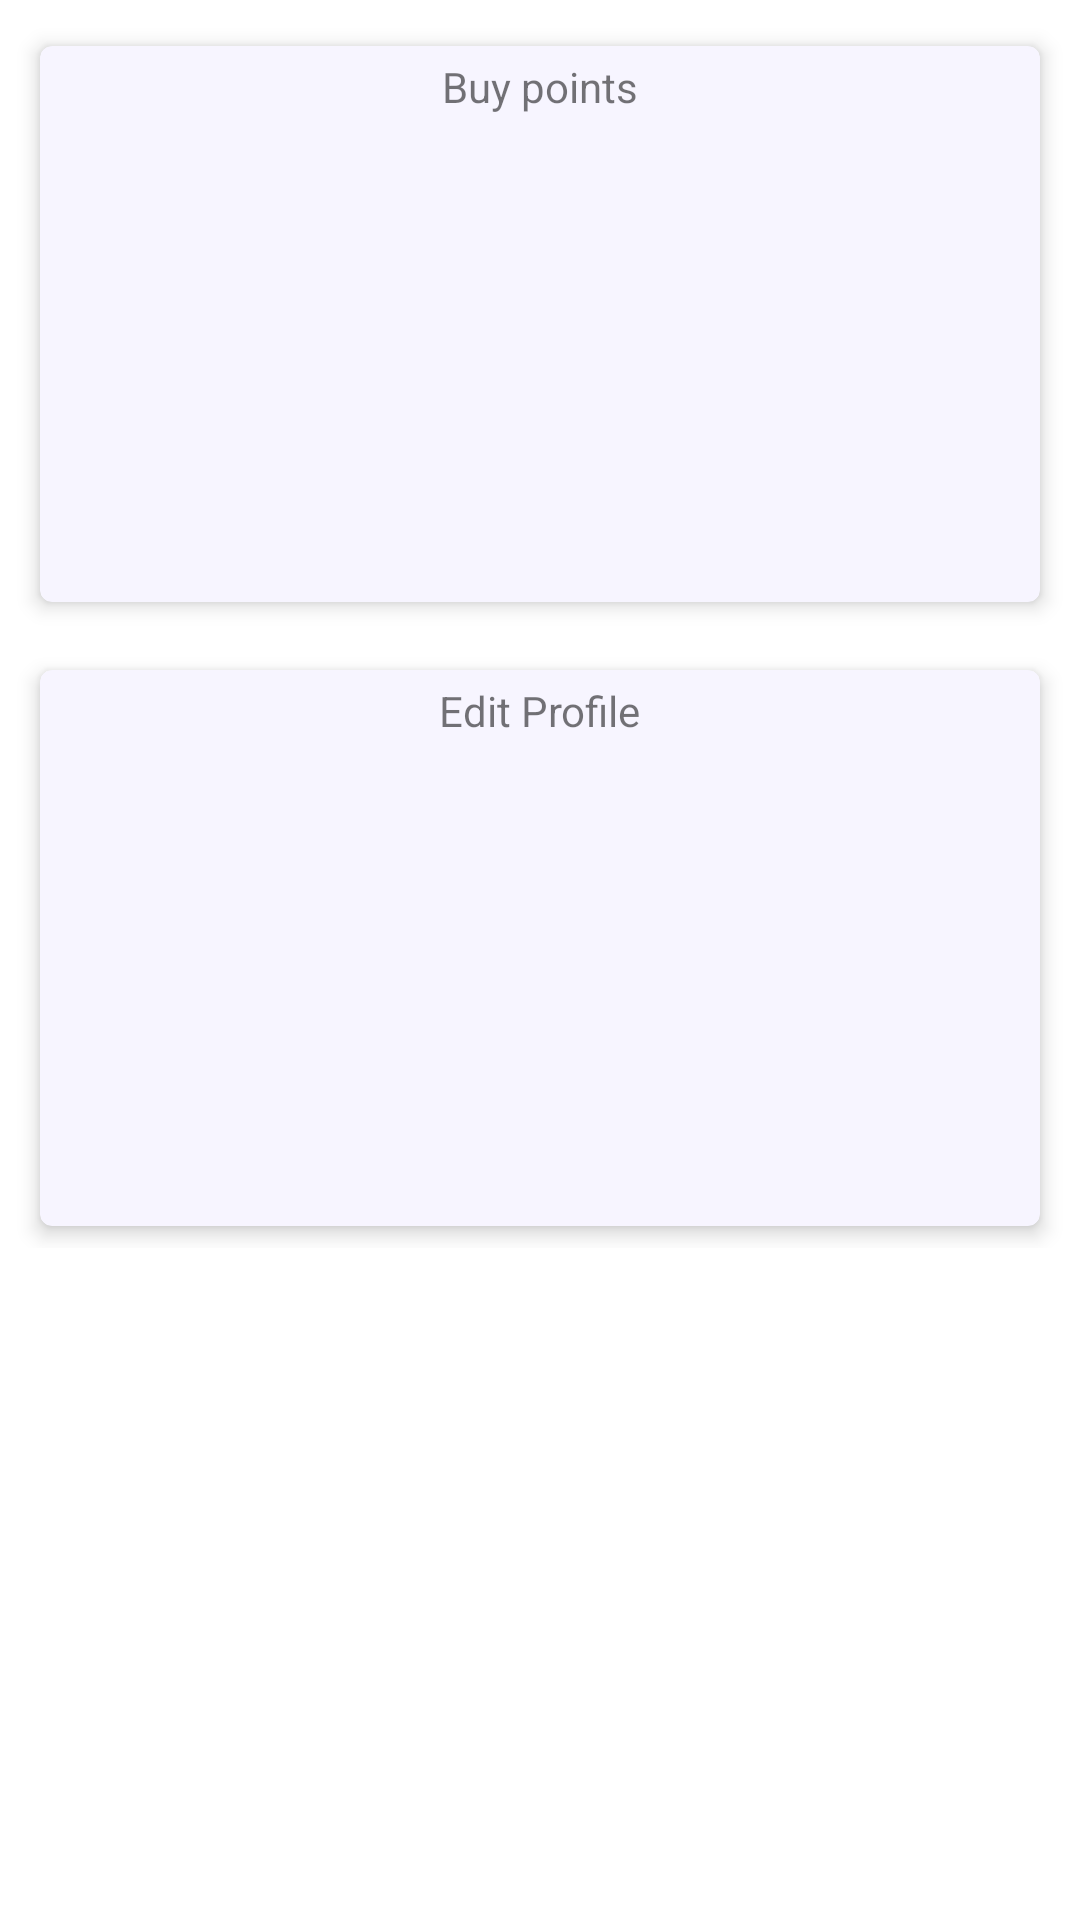

Layout XML and referenced resources for this Android screen:
<!-- AndroidManifest.xml: application theme AppTheme -->
<!-- res/layout/activity_account.xml -->
<?xml version="1.0" encoding="utf-8"?>
<androidx.constraintlayout.widget.ConstraintLayout xmlns:android="http://schemas.android.com/apk/res/android"
    xmlns:app="http://schemas.android.com/apk/res-auto"
    xmlns:tools="http://schemas.android.com/tools"
    android:layout_width="match_parent"
    android:layout_height="match_parent"
    tools:context=".PayActivity">

    <FrameLayout
        android:layout_width="0dp"
        android:layout_height="0dp"
        app:layout_constraintBottom_toBottomOf="parent"
        app:layout_constraintEnd_toEndOf="parent"
        app:layout_constraintStart_toStartOf="parent"
        app:layout_constraintTop_toTopOf="parent">

        <ScrollView
            android:layout_width="match_parent"
            android:layout_height="match_parent">

            <LinearLayout
                android:layout_width="match_parent"
                android:layout_height="match_parent"
                android:orientation="vertical">

                <androidx.constraintlayout.widget.ConstraintLayout
                    android:layout_width="match_parent"
                    android:layout_height="wrap_content">

                    <androidx.cardview.widget.CardView
                        android:id="@+id/cardView3"
                        android:layout_width="0dp"
                        android:layout_height="200dp"
                        android:layout_marginStart="8dp"
                        android:layout_marginTop="8dp"
                        android:layout_marginEnd="8dp"
                        app:cardBackgroundColor="@color/cardBg"
                        app:cardCornerRadius="4dp"
                        app:cardElevation="4dp"
                        app:cardPreventCornerOverlap="true"
                        app:cardUseCompatPadding="true"
                        app:contentPadding="4dp"
                        app:layout_constraintEnd_toEndOf="parent"
                        app:layout_constraintStart_toStartOf="parent"
                        app:layout_constraintTop_toTopOf="parent">

                        <androidx.constraintlayout.widget.ConstraintLayout
                            android:layout_width="match_parent"
                            android:layout_height="match_parent" >

                            <TextView
                                android:id="@+id/textView16"
                                android:layout_width="wrap_content"
                                android:layout_height="wrap_content"
                                android:text="Buy points"
                                app:layout_constraintEnd_toEndOf="parent"
                                app:layout_constraintStart_toStartOf="parent"
                                app:layout_constraintTop_toTopOf="parent" />
                        </androidx.constraintlayout.widget.ConstraintLayout>
                    </androidx.cardview.widget.CardView>

                    <androidx.cardview.widget.CardView
                        android:id="@+id/cardView4"
                        android:layout_width="0dp"
                        android:layout_height="200dp"
                        android:layout_marginStart="8dp"
                        android:layout_marginTop="8dp"
                        android:layout_marginEnd="8dp"
                        app:cardBackgroundColor="@color/cardBg"
                        app:cardCornerRadius="4dp"
                        app:cardElevation="4dp"
                        app:cardPreventCornerOverlap="true"
                        app:cardUseCompatPadding="true"
                        app:contentPadding="4dp"
                        app:layout_constraintBottom_toBottomOf="parent"
                        app:layout_constraintEnd_toEndOf="parent"
                        app:layout_constraintStart_toStartOf="parent"
                        app:layout_constraintTop_toBottomOf="@+id/cardView3">

                        <androidx.constraintlayout.widget.ConstraintLayout
                            android:layout_width="match_parent"
                            android:layout_height="match_parent" >

                            <TextView
                                android:id="@+id/textView31"
                                android:layout_width="wrap_content"
                                android:layout_height="wrap_content"
                                android:text="Edit Profile"
                                app:layout_constraintEnd_toEndOf="parent"
                                app:layout_constraintStart_toStartOf="parent"
                                app:layout_constraintTop_toTopOf="parent" />
                        </androidx.constraintlayout.widget.ConstraintLayout>
                    </androidx.cardview.widget.CardView>

                </androidx.constraintlayout.widget.ConstraintLayout>
            </LinearLayout>
        </ScrollView>

    </FrameLayout>

</androidx.constraintlayout.widget.ConstraintLayout>
<!-- resources referenced by this layout -->
<resources>
  <color name="cardBg">#f7f5ff</color>
  <style name="AppTheme" parent="Theme.MaterialComponents.Light">
          
          <item name="colorPrimary">@color/cardBg</item>
          <item name="colorAccent">@color/colorAccentGreen</item>
      </style>
  <color name="colorAccentGreen">#006400</color>
</resources>
